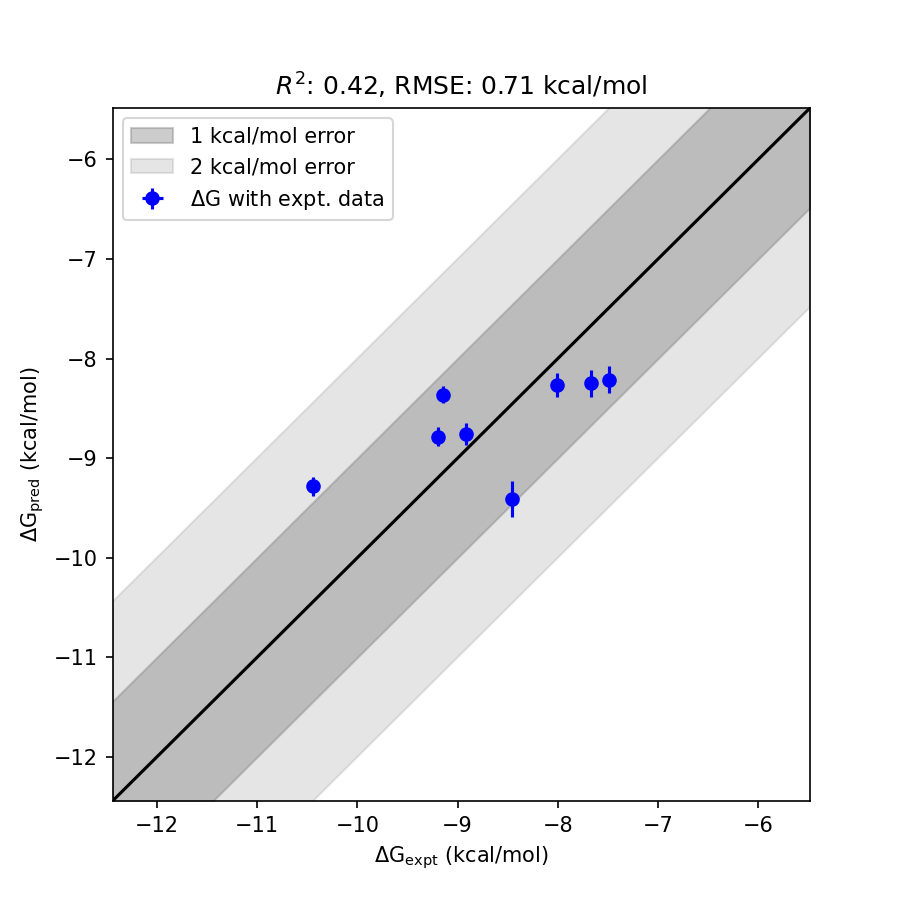

The table this chart was drawn from, first rows:
ligand_smiles, ligand_name, exp_dG (kcal/mol), fep_dG (kcal/mol), fep_dG_std (kcal/mol)
[H]c1nc(N2C([H])([H])C([H])([H])OC([H])(…, CHEMBL3393348_22.0_nM, -10.44, -9.284, 0.0987
[H]c1nc(N2C([H])([H])[C@]3([H])C([H])([H…, CHEMBL3393453_626.0_nM, -8.459, -9.411, 0.1812
[H]c1nc(N2C([H])([H])C([H])([H])O[C@@]([…, CHEMBL3393446_196.0_nM, -9.146, -8.364, 0.0839
[H]c1nc(N2C([H])([H])C([H])([H])O[C@@]([…, CHEMBL3393450_3239.0_nM, -7.485, -8.212, 0.1369
[H]c1nc(N2C([H])([H])C([H])([H])O[C@@]([…, CHEMBL3393448_2388.0_nM, -7.666, -8.249, 0.1369
[H]c1nc(N2C([H])([H])C([H])([H])O[C@@]([…, CHEMBL3393444_179.0_nM, -9.2, -8.786, 0.0957
[H]c1nc(N2C([H])([H])C([H])([H])O[C@@]([…, CHEMBL3393447_1333.0_nM, -8.011, -8.264, 0.1172
[H]c1nc(N2C([H])([H])C([H])([H])O[C@@]([…, CHEMBL3393445_288.0_nM, -8.918, -8.758, 0.1055
